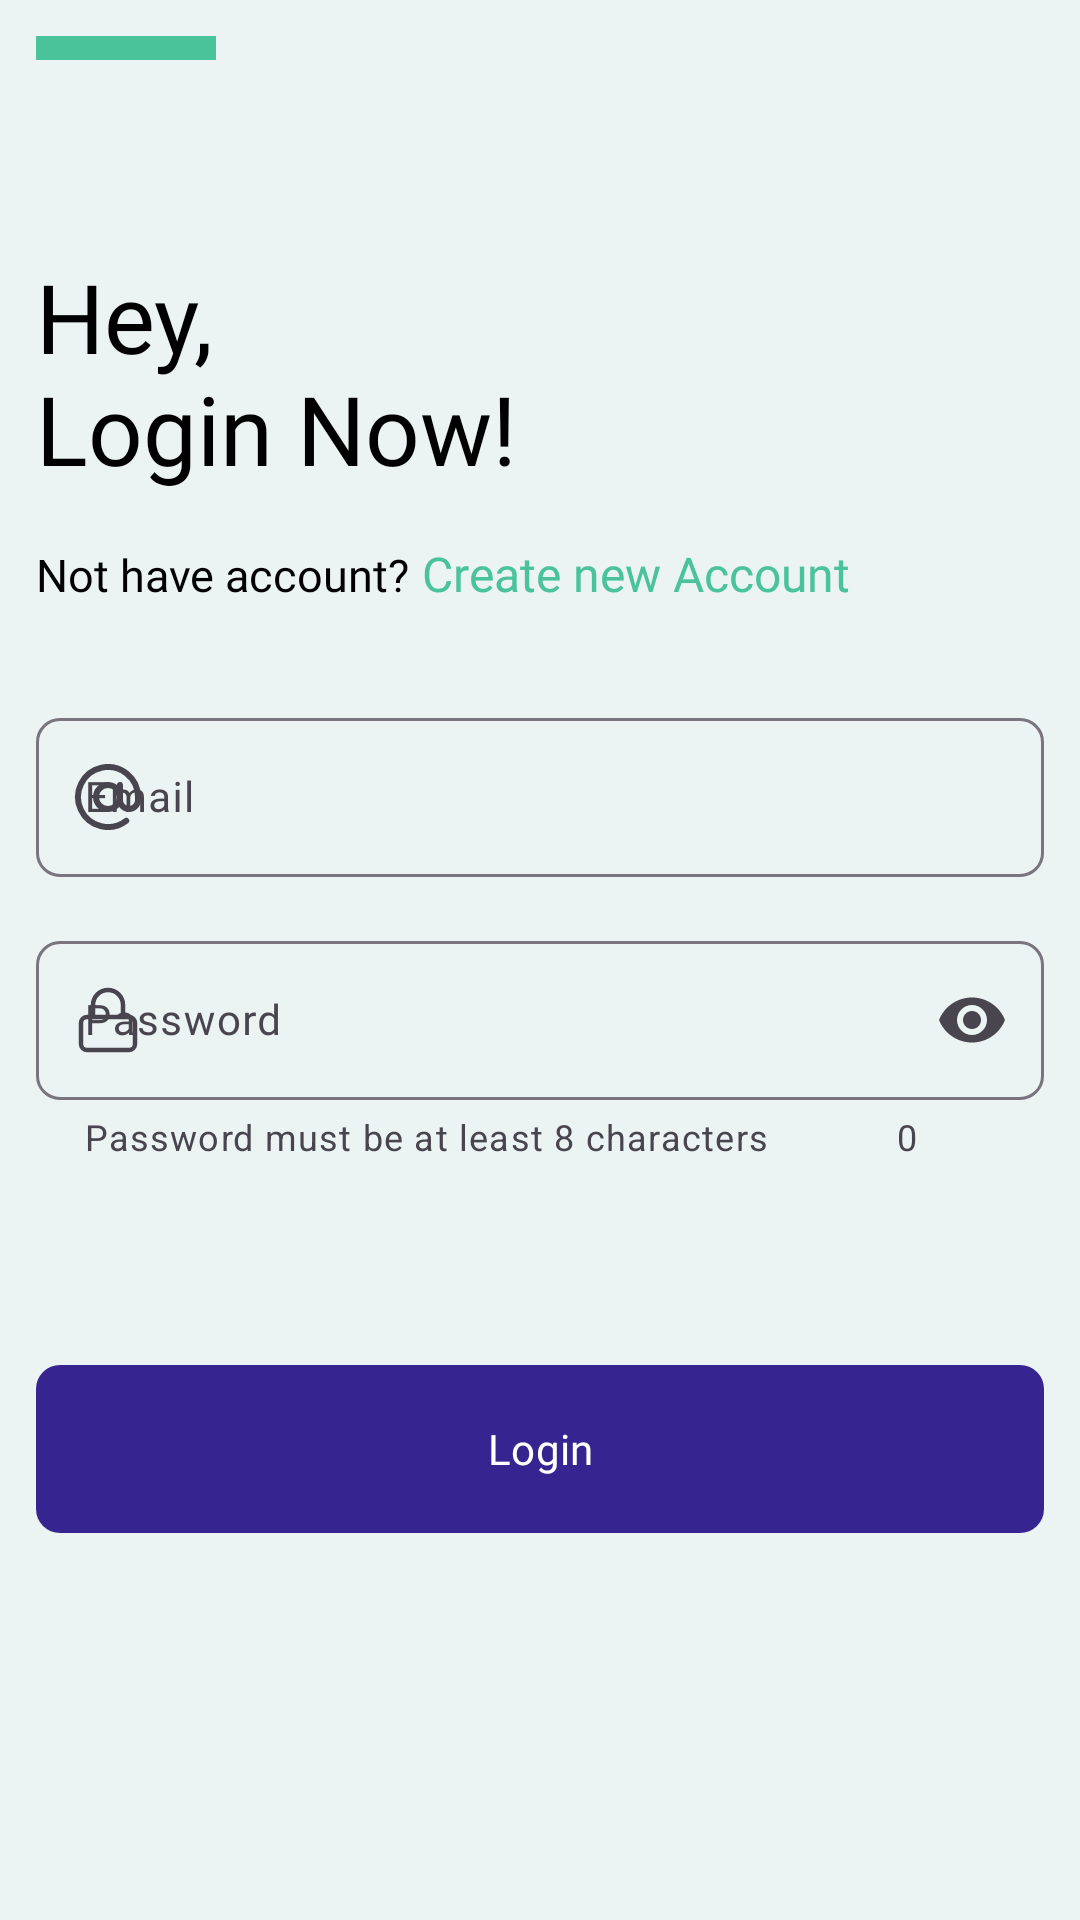

Android layout source for this screen:
<!-- AndroidManifest.xml: application theme Theme.FeliyaAttendance -->
<!-- res/layout/fragment_login.xml -->
<?xml version="1.0" encoding="utf-8"?>
<androidx.constraintlayout.widget.ConstraintLayout xmlns:android="http://schemas.android.com/apk/res/android"
    xmlns:app="http://schemas.android.com/apk/res-auto"
    xmlns:tools="http://schemas.android.com/tools"
    android:layout_width="match_parent"
    android:layout_height="match_parent"
    tools:context=".ui.auth.login.LoginFragment">

    
    <View
        android:id="@+id/orange_line"
        android:layout_width="60dp"
        android:layout_height="8dp"
        android:background="@color/accent_color"
        app:layout_constraintStart_toStartOf="@+id/guideline_start"
        app:layout_constraintTop_toTopOf="@+id/guideline_top" />

    <LinearLayout
        android:id="@+id/linear_layout_to_register"
        android:layout_width="0dp"
        android:layout_height="wrap_content"
        android:layout_marginTop="64dp"
        android:orientation="vertical"
        app:layout_constraintEnd_toStartOf="@+id/guideline_end"
        app:layout_constraintStart_toStartOf="@+id/guideline_start"
        app:layout_constraintTop_toBottomOf="@+id/orange_line">

        
        <TextView
            android:layout_width="match_parent"
            android:layout_height="wrap_content"
            android:fontFamily="@font/inter_medium"
            android:maxLines="2"
            android:text="@string/auth_text_login_title"
            android:textColor="@color/black"
            android:textSize="32sp" />

        
        <LinearLayout
            android:id="@+id/create_new_account"
            android:layout_width="match_parent"
            android:layout_height="wrap_content"
            android:layout_marginTop="16dp"
            android:layout_marginBottom="32dp"
            android:orientation="horizontal">

            <TextView
                android:layout_width="wrap_content"
                android:layout_height="wrap_content"
                android:layout_marginEnd="4dp"
                android:fontFamily="@font/inter_regular"
                android:maxLines="1"
                android:text="@string/auth_text_login_description"
                android:textColor="@color/black"
                android:textSize="15sp" />

            <TextView
                android:layout_width="wrap_content"
                android:layout_height="wrap_content"
                android:fontFamily="@font/inter_medium"
                android:maxLines="1"
                android:text="@string/auth_text_login_to_register"
                android:textColor="@color/accent_color"
                android:textSize="16sp" />

        </LinearLayout>

        
        <com.google.android.material.textfield.TextInputLayout
            android:id="@+id/edt_email_layout"
            style="@style/ThemeOverlay.Material3.AutoCompleteTextView.OutlinedBox"
            android:layout_width="match_parent"
            android:layout_height="wrap_content"
            android:hint="@string/email"
            app:boxCornerRadiusBottomEnd="8dp"
            app:boxCornerRadiusBottomStart="8dp"
            app:boxCornerRadiusTopEnd="8dp"
            app:boxCornerRadiusTopStart="8dp"
            app:startIconDrawable="@drawable/ic_at_sign">

            <com.google.android.material.textfield.TextInputEditText
                android:id="@+id/edt_email"
                android:layout_width="match_parent"
                android:layout_height="match_parent"
                android:ellipsize="end"
                android:fontFamily="@font/inter_regular"
                android:inputType="textEmailAddress"
                android:maxLines="1"
                android:textColor="@color/black"
                android:textSize="14sp" />

        </com.google.android.material.textfield.TextInputLayout>

        
        <com.google.android.material.textfield.TextInputLayout
            android:id="@+id/edt_password_layout"
            android:layout_marginTop="16dp"
            style="@style/ThemeOverlay.Material3.AutoCompleteTextView.OutlinedBox"
            android:layout_width="match_parent"
            android:layout_height="wrap_content"
            android:hint="@string/password"
            app:boxCornerRadiusBottomEnd="8dp"
            app:boxCornerRadiusBottomStart="8dp"
            app:boxCornerRadiusTopEnd="8dp"
            app:helperTextEnabled="true"
            app:counterEnabled="true"
            android:minEms="8"
            app:endIconMode="password_toggle"
            app:helperText="@string/password_helper"
            app:boxCornerRadiusTopStart="8dp"
            app:startIconDrawable="@drawable/ic_lock">

            <com.google.android.material.textfield.TextInputEditText
                android:id="@+id/edt_password"
                android:layout_width="match_parent"
                android:paddingEnd="42dp"
                android:layout_height="match_parent"
                android:ellipsize="end"
                android:fontFamily="@font/inter_regular"
                android:inputType="textPassword"
                android:maxLines="1"
                android:textColor="@color/black"
                android:textSize="14sp"
                tools:ignore="RtlSymmetry" />

        </com.google.android.material.textfield.TextInputLayout>

        
        <com.google.android.material.button.MaterialButton
            android:id="@+id/btn_login"
            android:layout_width="match_parent"
            android:layout_height="64dp"
            android:textSize="14sp"
            android:fontFamily="@font/inter_semi_bold"
            android:layout_marginTop="64dp"
            app:cornerRadius="8dp"
            android:text="@string/login"
            />
    </LinearLayout>

    <ProgressBar
        android:id="@+id/progress_bar"
        android:visibility="gone"
        android:layout_width="60dp"
        android:layout_height="60dp"
        app:layout_constraintBottom_toTopOf="@+id/guideline_bottom"
        app:layout_constraintEnd_toStartOf="@+id/guideline_end"
        app:layout_constraintStart_toStartOf="@+id/guideline_start"
        app:layout_constraintTop_toTopOf="@+id/guideline_top" />


    
    <androidx.constraintlayout.widget.Guideline
        android:id="@+id/guideline_start"
        android:layout_width="wrap_content"
        android:layout_height="wrap_content"
        android:orientation="vertical"
        app:layout_constraintGuide_begin="12dp" />

    <androidx.constraintlayout.widget.Guideline
        android:id="@+id/guideline_end"
        android:layout_width="wrap_content"
        android:layout_height="wrap_content"
        android:orientation="vertical"
        app:layout_constraintGuide_end="12dp" />

    <androidx.constraintlayout.widget.Guideline
        android:id="@+id/guideline_top"
        android:layout_width="wrap_content"
        android:layout_height="wrap_content"
        android:orientation="horizontal"
        app:layout_constraintGuide_begin="12dp" />

    <androidx.constraintlayout.widget.Guideline
        android:id="@+id/guideline_bottom"
        android:layout_width="wrap_content"
        android:layout_height="wrap_content"
        android:orientation="horizontal"
        app:layout_constraintGuide_end="12dp" />
</androidx.constraintlayout.widget.ConstraintLayout>
<!-- resources referenced by this layout -->
<resources>
  <color name="accent_color">#4AC29A</color>
  <color name="black">#FF000000</color>
  <!-- drawable ic_at_sign (drawable) -->
  <vector xmlns:android="http://schemas.android.com/apk/res/android"
      android:width="24dp"
      android:height="24dp"
      android:viewportWidth="24"
      android:viewportHeight="24">
    <path
        android:pathData="M12,12m-4,0a4,4 0,1 1,8 0a4,4 0,1 1,-8 0"
        android:strokeLineJoin="round"
        android:strokeWidth="2"
        android:fillColor="#00000000"
        android:strokeColor="@color/black"
        android:strokeLineCap="round"/>
    <path
        android:pathData="M16,8v5a3,3 0,0 0,6 0v-1a10,10 0,1 0,-3.92 7.94"
        android:strokeLineJoin="round"
        android:strokeWidth="2"
        android:fillColor="#00000000"
        android:strokeColor="@color/black"
        android:strokeLineCap="round"/>
  </vector>
  <!-- drawable ic_lock (drawable) -->
  <vector xmlns:android="http://schemas.android.com/apk/res/android"
      android:width="24dp"
      android:height="24dp"
      android:viewportWidth="24"
      android:viewportHeight="24">
    <path
        android:pathData="M5,11L19,11A2,2 0,0 1,21 13L21,20A2,2 0,0 1,19 22L5,22A2,2 0,0 1,3 20L3,13A2,2 0,0 1,5 11z"
        android:strokeLineJoin="round"
        android:strokeWidth="1.5"
        android:fillColor="#00000000"
        android:strokeColor="@color/black"
        android:strokeLineCap="round"/>
    <path
        android:pathData="M7,11V7a5,5 0,0 1,10 0v4"
        android:strokeLineJoin="round"
        android:strokeWidth="1.5"
        android:fillColor="#00000000"
        android:strokeColor="@color/black"
        android:strokeLineCap="round"/>
  </vector>
  <string name="auth_text_login_description">Not have account?</string>
  <string name="auth_text_login_title">Hey,\nLogin Now!</string>
  <string name="auth_text_login_to_register">Create new Account</string>
  <string name="email">Email</string>
  <string name="login">Login</string>
  <string name="password">Password</string>
  <string name="password_helper">Password must be at least 8 characters</string>
  <style name="Theme.FeliyaAttendance" parent="Base.Theme.FeliyaAttendance" />
  <style name="Base.Theme.FeliyaAttendance" parent="Theme.Material3.DayNight.NoActionBar">
          
          <item name="colorPrimary">@color/primary_color</item>
          <item name="colorPrimaryVariant">@color/primary_color</item>
          <item name="colorOnPrimary">@color/on_primary_color</item>
  
          
          <item name="colorSecondary">@color/secondary_color</item>
          <item name="colorSecondaryVariant">@color/secondary_color</item>
          <item name="colorOnSecondary">@color/on_secondary_color</item>
  
          
          <item name="colorTertiary">@color/accent_color</item>
          <item name="colorOnTertiaryFixedVariant">@color/accent_color</item>
          <item name="colorOnTertiary">@color/on_accent_color</item>
  
          
          <item name="android:colorBackground">@color/background_color</item>
          <item name="colorOnBackground">@color/on_background_color</item>
  
          
          <item name="colorSurface">@color/surface_color</item>
          <item name="colorOnSurface">@color/on_surface_color</item>
  
          
          <item name="colorError">#B00020</item>
          <item name="colorOnError">#FFFFFF</item>
      </style>
  <color name="primary_color">#362591</color>
  <color name="on_primary_color">#FFFFFF</color>
  <color name="secondary_color">#6052A5</color>
  <color name="on_secondary_color">#FFFFFF</color>
  <color name="on_accent_color">#FFFFFF</color>
  <color name="background_color">#EBF4F3</color>
  <color name="on_background_color">#18183C</color>
  <color name="surface_color">#F2F3F7</color>
  <color name="on_surface_color">#18183C</color>
</resources>
